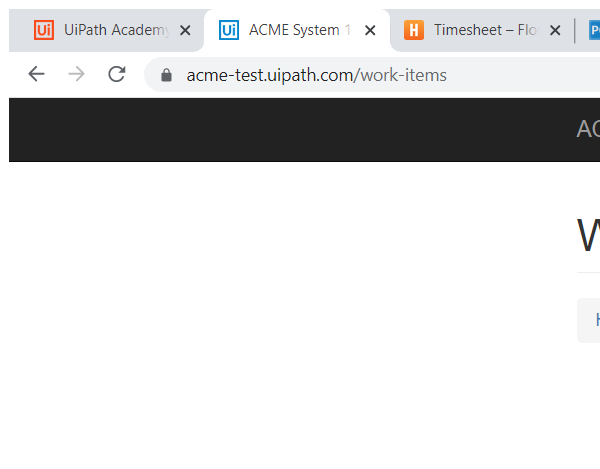
Workflow: Practice3-HighlightWFTItems

Step 1: Attach Browser 'chrome.exe ACME' in window 'ACME System 1 - Work Items' (chrome.exe)

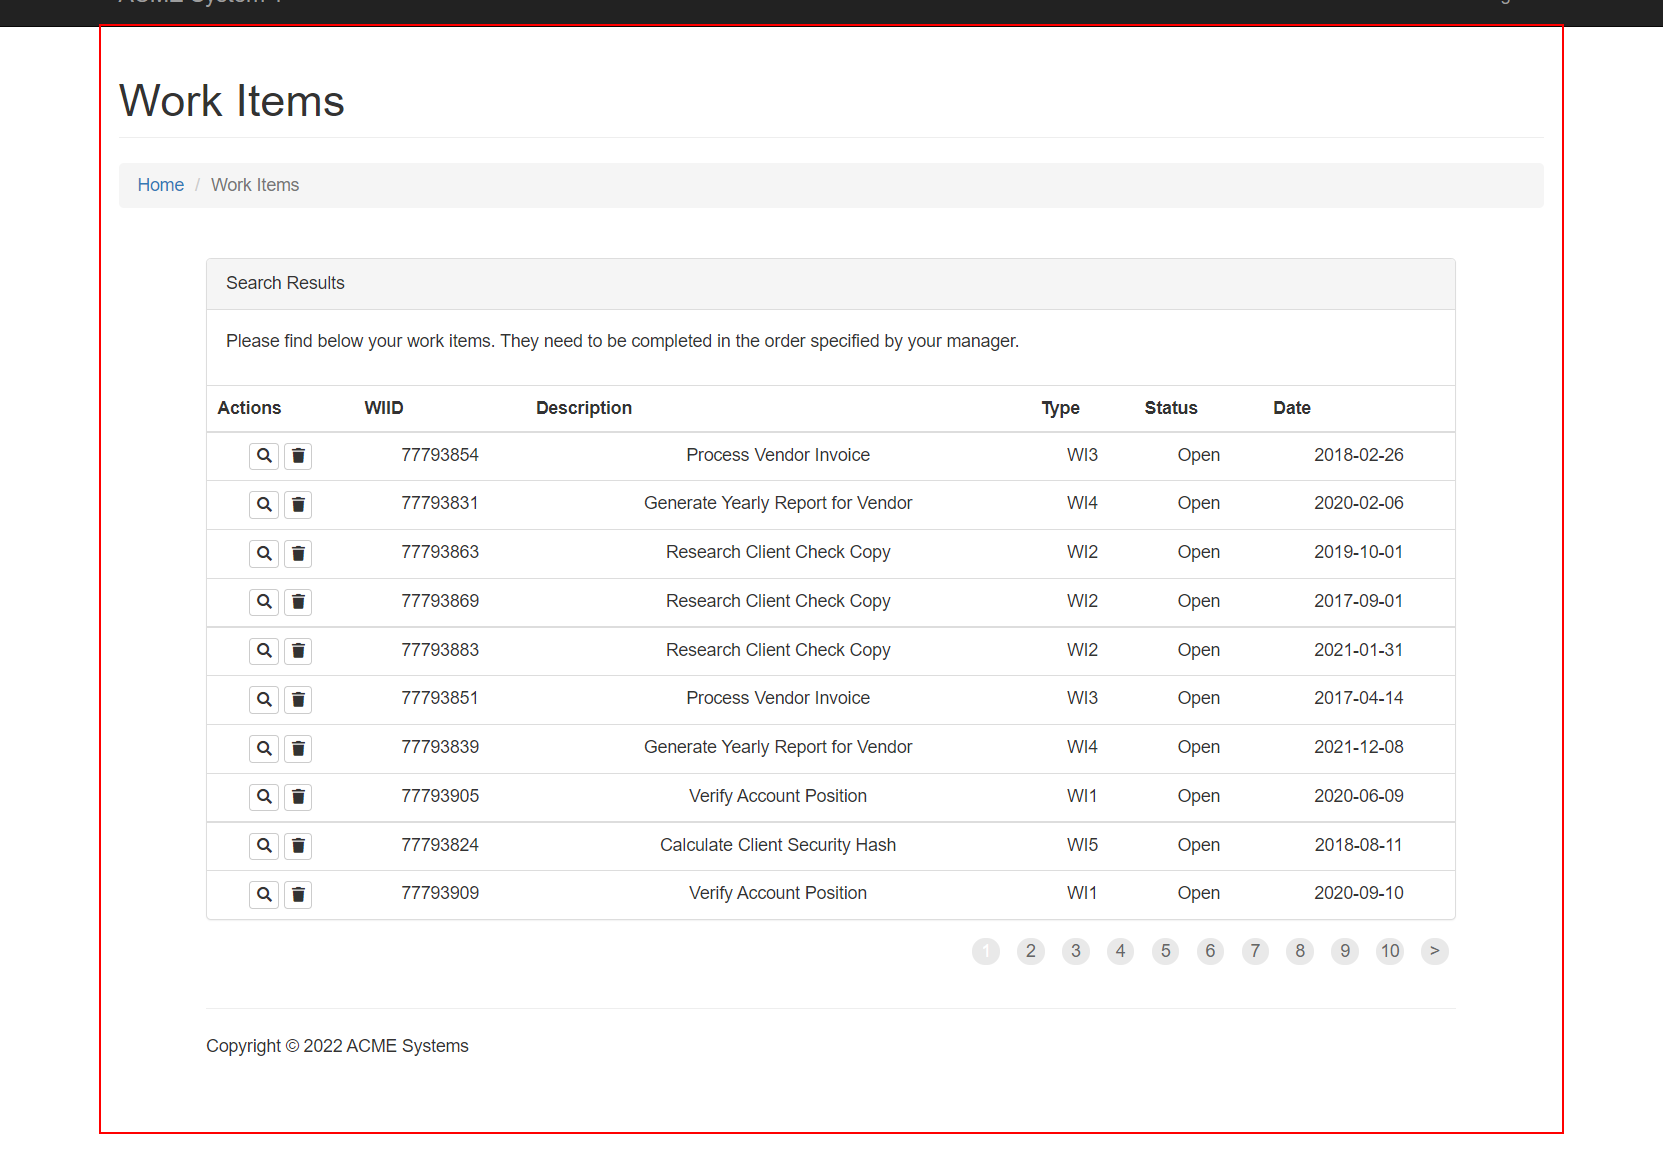
Step 2: find the element